Run: headless pygame with SDL's dummy video driver; simulated clock (each Clock.tick advances the game by its frame time, no real sleeping); random seed 0; keys injected as events and as key.get_pressed() state; mouse plan: one left click at the window centre at the start of phase 2, then a move to the lower-right quarter at the start of phase 3; restart key R tapped at the start of phases 3 and 4.
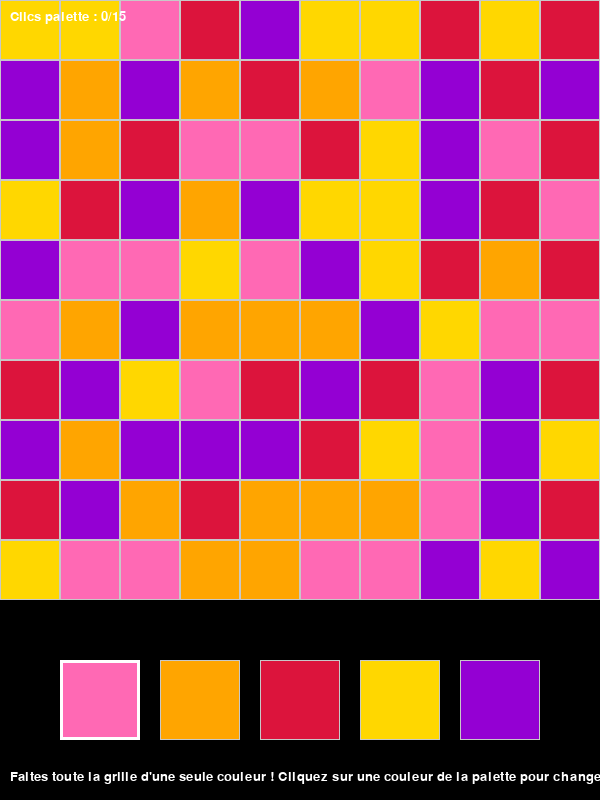
Frame 1 of 4 · flips 1–60 · no input
Frame 2 of 4 · flips 61–180 · clicked the window centre · tapped SPACE, RETURN · held RIGHT (→), D · screen unchanged from frame 1, image omitted
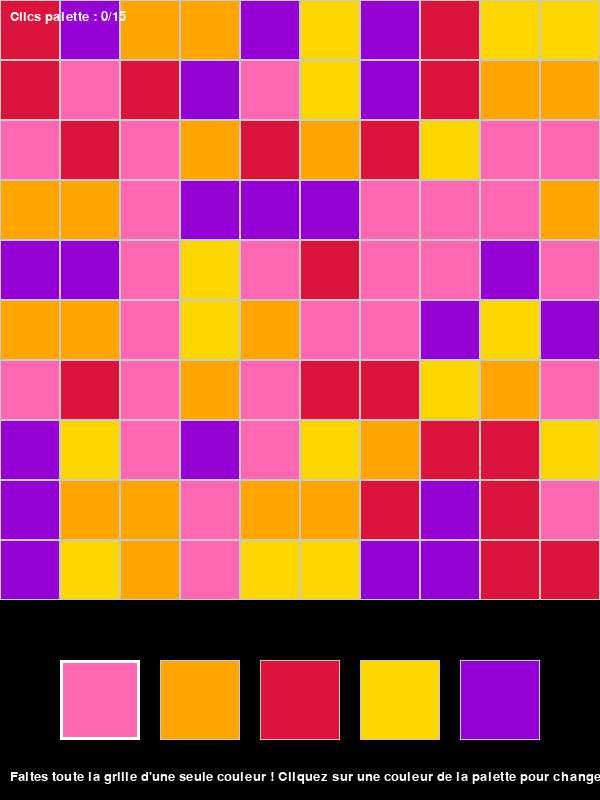
Frame 3 of 4 · flips 181–300 · moved the mouse to the lower-right quarter · tapped R · held DOWN (↓), S
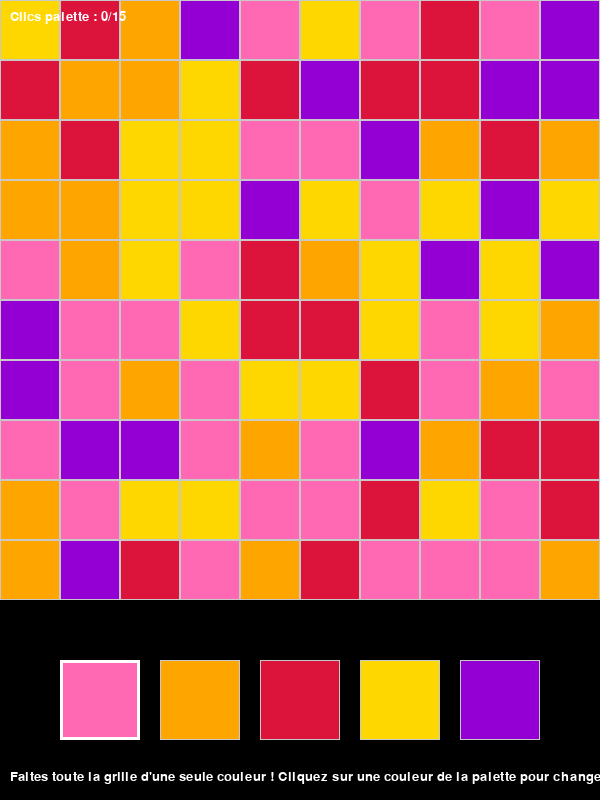
Frame 4 of 4 · flips 301–420 · tapped R · held LEFT (←), A, UP (↑), W

The pygame program that drew these frames:

import pygame
import random
#initialiser pygame et créer la fenêtre de jeu
pygame.init()
ecran = pygame.display.set_mode((600, 800))
horloge = pygame.time.Clock()
victoire = False
defaite = False


def creer_grille_couleur(rangs, colonnes, palette=None):
    """Return a rows x cols 2D list of RGB tuples.

    If palette is provided, choose colours from it; otherwise generate random
    bright-ish colours.
    """
    grille = []
    for r in range(rangs):
        rang = []
        for c in range(colonnes):
            if palette:
                couleur = random.choice(palette)
            else:
                # Generate a random bright colour (avoid too dark)
                couleur = (
                    random.randint(80, 255),
                    random.randint(80, 255),
                    random.randint(80, 255),
                )
            rang.append(couleur)
        grille.append(rang)
    return grille


def creer_rectangles_grille(surface, rangs, colonnes, grandeur_case, grille_couleur=None, couleur_contour=(200, 200, 200)):
    """Draw a grid of rectangles. If color_grid is provided it must be a 2D
    list of the same dimensions and will be used to fill each cell before
    drawing the outline."""
    for row in range(rangs):
        for col in range(colonnes):
            rect = pygame.Rect(col * grandeur_case, row * grandeur_case, grandeur_case, grandeur_case)
            if grille_couleur:
                try:
                    fill_color = grille_couleur[row][col]
                except Exception:
                    fill_color = (0, 0, 0)
                pygame.draw.rect(surface, fill_color, rect)  # filled
            # Draw the outline on top so grid lines remain visible
            pygame.draw.rect(surface, couleur_contour, rect, 1)


def remplir_region(grille, ligne_depart, colonne_depart, nouvelle_couleur):
    """Remplit la région contiguë (voisins 4-directionnels) de la case de
    départ avec `nouvelle_couleur`. Utilise une pile pour éviter la
    récursion profonde."""
    lignes = len(grille)
    colonnes = len(grille[0]) if lignes > 0 else 0
    ancienne_couleur = grille[ligne_depart][colonne_depart]
    if ancienne_couleur == nouvelle_couleur:
        return
    pile = [(ligne_depart, colonne_depart)]
    while pile:
        r, c = pile.pop()
        if grille[r][c] != ancienne_couleur:
            continue
        grille[r][c] = nouvelle_couleur
        # voisins : haut, bas, gauche, droite
        if r > 0:
            pile.append((r - 1, c))
        if r < lignes - 1:
            pile.append((r + 1, c))
        if c > 0:
            pile.append((r, c - 1))
        if c < colonnes - 1:
            pile.append((r, c + 1))
def verifier_condition_victoire(grille):
    """Vérifie si toutes les cases de la grille ont la même couleur.
    Met à jour la variable globale `victoire`."""
    global victoire
    premiere_couleur = grille[0][0]
    for ligne in grille:
        for couleur in ligne:
            if couleur != premiere_couleur:
                victoire = False
                return
    victoire = True
    return


def main():
    rangs, colonnes, grandeur_case = 10, 10, 60
    # Palette with only five allowed colours: pink, orange, red, yellow, purple
    PALETTE = [
        (255, 105, 180),  # pink
        (255, 165, 0),    # orange
        (220, 20, 60),    # red
        (255, 215, 0),    # yellow
        (148, 0, 211),    # purple
    ]

    # Crée une grille initiale aléatoire
    grille_couleur = creer_grille_couleur(rangs, colonnes, palette=PALETTE)
    index_selectionne = 0  # index du bouton de palette sélectionné (par défaut 0)
    # Limite de clics sur la palette
    MAX_CLICS_PALETTE = 15
    clics_palette = 0
    defaite_locale = False

    # Compute button layout at bottom of the screen
    largeur_ecran, hauteur_ecran = ecran.get_size()
    y_zone_bas = rangs * grandeur_case
    hauteur_zone_bas = hauteur_ecran - y_zone_bas
    largeur_bouton, hauteur_bouton = 80, 80
    espacement = 20
    largeur_totale = len(PALETTE) * largeur_bouton + (len(PALETTE) - 1) * espacement
    x_depart = (largeur_ecran - largeur_totale) // 2
    y_bouton = y_zone_bas + (hauteur_zone_bas - hauteur_bouton) // 2
    # Pré-calcul des rectangles de boutons
    rects_boutons = []
    for i in range(len(PALETTE)):
        x = x_depart + i * (largeur_bouton + espacement)
        rects_boutons.append(pygame.Rect(x, y_bouton, largeur_bouton, hauteur_bouton))

    # Font for instructions
    try:
        police_ecriture = pygame.font.SysFont(None, 20)
    except Exception:
        police_ecriture = None

    running = True
    while running:
        verifier_condition_victoire(grille_couleur)
        for event in pygame.event.get():
            if event.type == pygame.QUIT:
                running = False
            elif event.type == pygame.KEYDOWN:
                # Press R to reshuffle the grid colours
                if event.key == pygame.K_r:
                    grille_couleur = creer_grille_couleur(rangs, colonnes, palette=PALETTE)
                    # Réinitialise l'état du jeu au redémarrage
                    clics_palette = 0
                    defaite_locale = False
                    index_selectionne = 0
            elif event.type == pygame.MOUSEBUTTONDOWN:
                if event.button == 1:  # left click
                    mx, my = event.pos
                    # Check palette button clicks first
                    for i, rect in enumerate(rects_boutons):
                        if rect.collidepoint(mx, my):
                            # Si défaite, on ignore les clics (seulement R redémarre)
                            if defaite_locale:
                                break
                            index_selectionne = i
                            # Compte ce clic et vérifie la limite
                            clics_palette += 1
                            if clics_palette > MAX_CLICS_PALETTE:
                                defaite_locale = True
                                # Ne pas appliquer la couleur — afficher le popup
                                break
                            # Applique immédiatement la couleur sélectionnée à la
                            # région contiguë en bas à gauche.
                            remplir_region(grille_couleur, rangs - 1, 0, PALETTE[index_selectionne])
                            break
                    else:
                        # Si le clic n'était pas sur un bouton, vérifie la grille.
                        # L'utilisateur peut seulement peindre la case en bas à gauche.
                        if 0 <= mx < colonnes * grandeur_case and 0 <= my < rangs * grandeur_case:
                            col = mx // grandeur_case
                            row = my // grandeur_case
                            # Autorise seulement la case en bas à gauche
                            if row == rangs - 1 and col == 0:
                                remplir_region(grille_couleur, row, col, PALETTE[index_selectionne])

        # Efface l'écran chaque frame
        ecran.fill((0, 0, 0))

        # Dessine la grille colorée
        creer_rectangles_grille(ecran, rangs, colonnes, grandeur_case, grille_couleur=grille_couleur)

        # Dessine les boutons de la palette
        for i, rect in enumerate(rects_boutons):
            pygame.draw.rect(ecran, PALETTE[i], rect)
            # Contour
            couleur_contour = (255, 255, 255) if i == index_selectionne else (200, 200, 200)
            pygame.draw.rect(ecran, couleur_contour, rect, 3 if i == index_selectionne else 1)

        # Affiche le compteur de clics
        if police_ecriture:
            click_counter = police_ecriture.render(f'Clics palette : {clics_palette}/{MAX_CLICS_PALETTE}', True, (255, 255, 255))
            ecran.blit(click_counter, (10, 10))

        if victoire:
            # semi-transparent overlay
            overlay = pygame.Surface((largeur_ecran, hauteur_ecran), pygame.SRCALPHA)
            overlay.fill((255, 255, 255, 180))
            ecran.blit(overlay, (0, 0))
            if police_ecriture:
                win_text = police_ecriture.render('Vous avez gagné ! Appuyez sur R pour recommencer.', True, (0, 128, 0))
                tw, th = win_text.get_size()
                ecran.blit(win_text, ((largeur_ecran - tw) // 2, (hauteur_ecran - th) // 2))
        # Si défaite, affiche un popup
        if defaite_locale:
            overlay = pygame.Surface((largeur_ecran, hauteur_ecran), pygame.SRCALPHA)
            overlay.fill((0, 0, 0, 180))
            ecran.blit(overlay, (0, 0))
            if police_ecriture:
                lose_text = police_ecriture.render('Vous avez perdu ! Appuyez sur R pour recommencer.', True, (255, 0, 0))
                tw, th = lose_text.get_size()
                ecran.blit(lose_text, ((largeur_ecran - tw) // 2, (hauteur_ecran - th) // 2))

        # Affiche les instructions
        if police_ecriture:
            instructions = police_ecriture.render("Faites toute la grille d'une seule couleur ! Cliquez sur une couleur de la palette pour changer la couleur de la case en bas à gauche et conquérir le plateau !", True, (255, 255, 255))
            ecran.blit(instructions, (10, hauteur_ecran - 30))

        # logique de jeu & rendu ici (ajoutez l'interface utilisateur, le score, etc.)

        pygame.display.flip()  # Update screen
        horloge.tick(60)

    pygame.quit()


if __name__ == '__main__':
    main()
